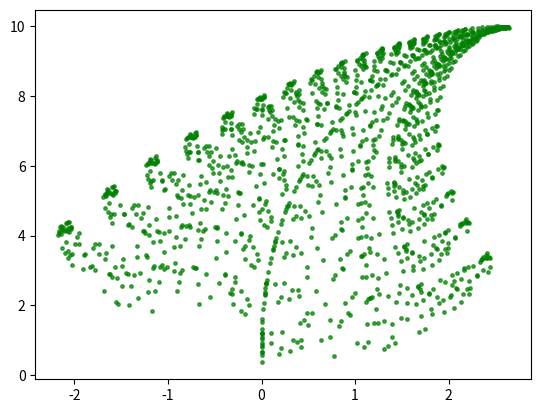

Python code for this plot:
import random
import matplotlib.pyplot as plt

x = 0
y = 0
for n in range(1500):
    r = random.random()
    r = r * 100
    xn = x
    yn = y
    if r < 1:
        x = 0
        y = 0.16 * yn
    elif r < 86:
        x = 0.85 * xn + 0.04 * yn
        y = -0.04 * xn + 0.85 * yn + 1.6
    elif r < 93:
        x = 0.20 * xn - 0.26 * yn
        y = 0.23 * xn + 0.22 * yn + 1.6
    else:
        x = -0.15 * xn + 0.28 * yn
        y = 0.26 * xn + 0.24 * yn + 0.44
    plt.scatter(x, y,s=6,c='g',alpha=0.7)
plt.show()